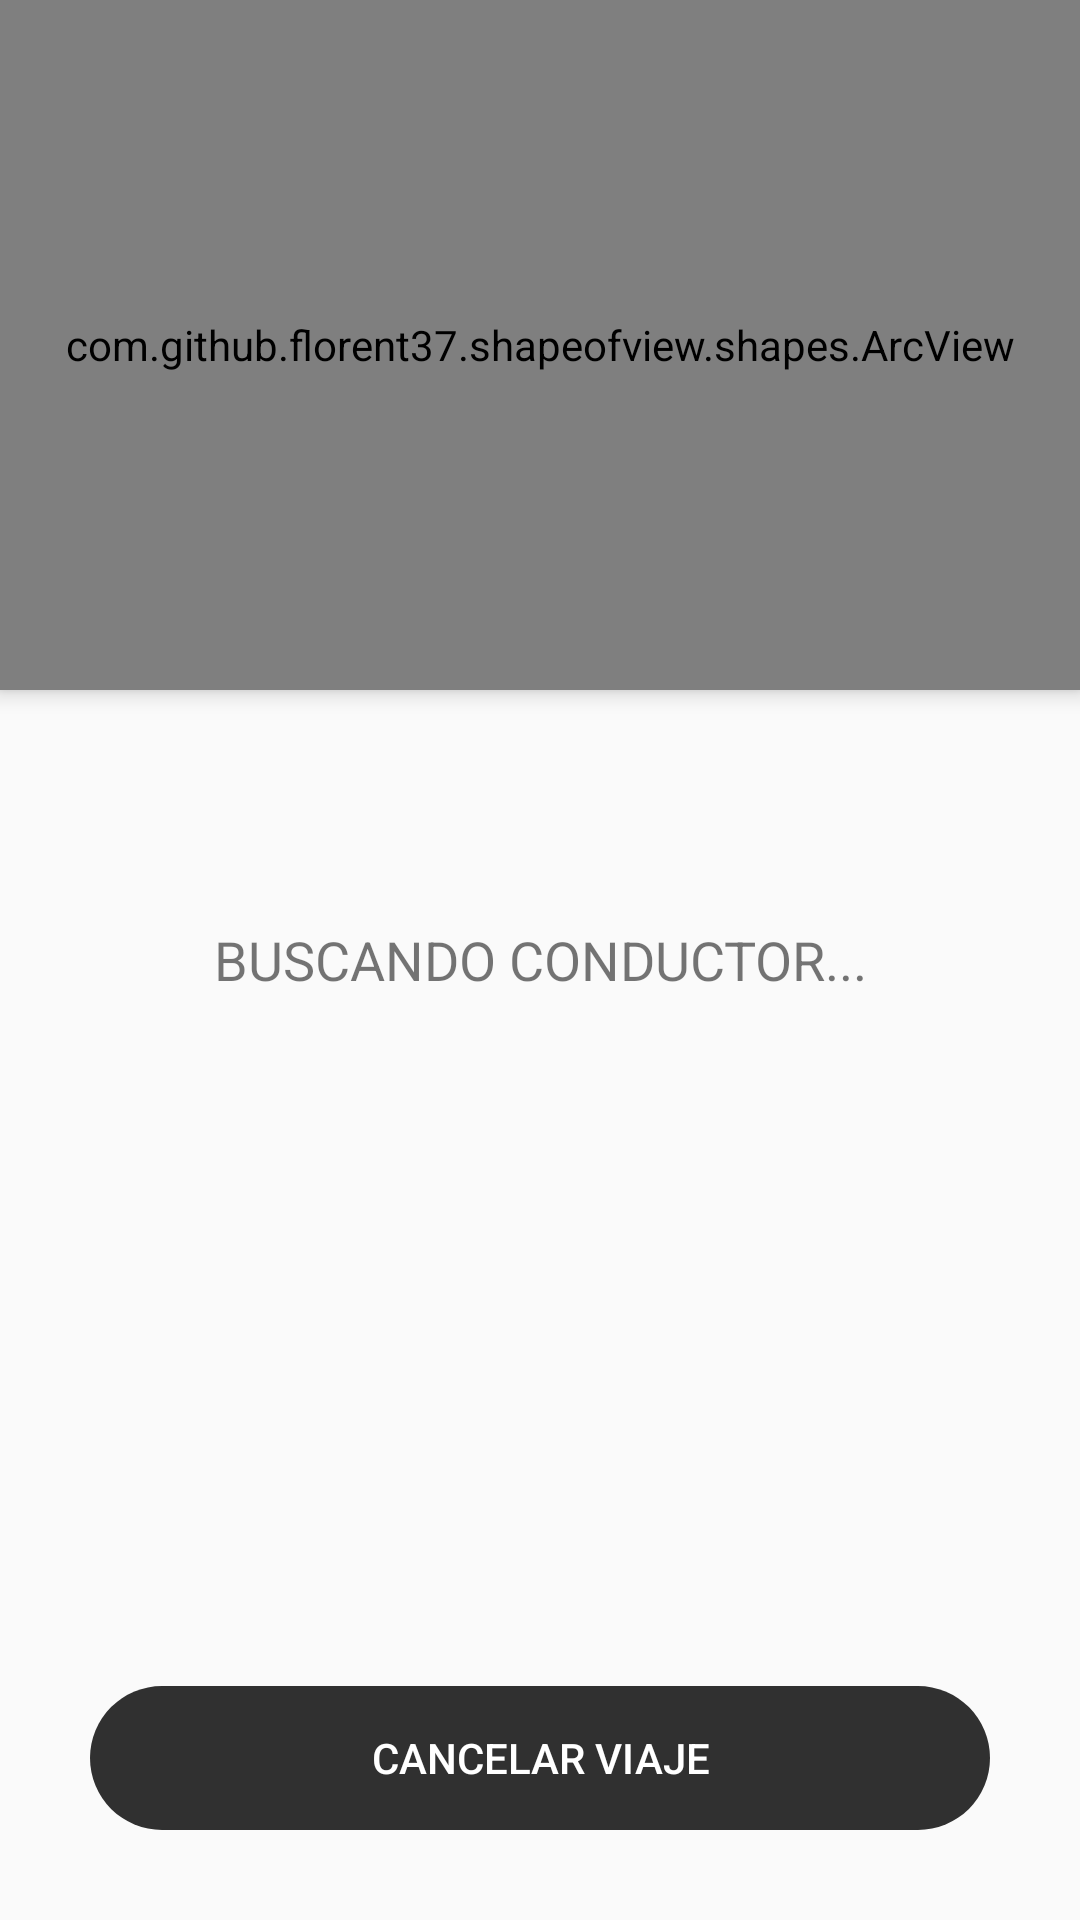

Here is an Android app screen rendered from its layout file. Give the layout XML and the strings, colors and styles it references.
<!-- AndroidManifest.xml: application theme AppTheme -->
<!-- res/layout/activity_request_driver.xml -->
<?xml version="1.0" encoding="utf-8"?>
<androidx.coordinatorlayout.widget.CoordinatorLayout xmlns:android="http://schemas.android.com/apk/res/android"
    xmlns:app="http://schemas.android.com/apk/res-auto"
    xmlns:tools="http://schemas.android.com/tools"
    android:layout_width="match_parent"
    android:layout_height="match_parent"
    android:fitsSystemWindows="true"
    tools:context=".activities.RequestDriverActivity">

    <LinearLayout
        android:layout_width="match_parent"
        android:layout_height="match_parent"
        android:orientation="vertical">

        <com.github.florent37.shapeofview.shapes.ArcView
            android:layout_width="match_parent"
            android:layout_height="230dp"
            android:elevation="4dp"
            app:shape_arc_cropDirection="outside"
            app:shape_arc_height="20dp"
            app:shape_arc_position="bottom"
            >

            <View
                android:layout_width="match_parent"
                android:layout_height="wrap_content"
                android:background="@color/colorPrimaryDark" />

            <com.airbnb.lottie.LottieAnimationView
                android:id="@+id/animation"
                android:layout_width="wrap_content"
                android:layout_height="200dp"
                app:lottie_imageAssetsFolder="assets"
                app:lottie_fileName="3532-car.json"
                android:layout_gravity="center"
                app:lottie_loop="true"
                android:scaleType="centerCrop"
                app:lottie_autoPlay="true"
                android:layout_margin="30dp"/>

        </com.github.florent37.shapeofview.shapes.ArcView>


        <LinearLayout
            android:layout_width="match_parent"
            android:layout_height="0dp"
            android:orientation="vertical"
            android:layout_weight="1"
            android:gravity="bottom"
            >

            <Button
                android:id="@+id/btnCancelRequest"
                android:layout_width="match_parent"
                android:layout_height="wrap_content"
                android:text="CANCELAR VIAJE"
                android:background="@drawable/rounded_botton"
                android:backgroundTint="@color/colorPrimaryDark"
                android:textColor="@color/colorWhite"
                android:layout_margin="30dp"/>

        </LinearLayout>


    </LinearLayout>

    <TextView
        android:id="@+id/textViewLookingFor"
        android:layout_width="match_parent"
        android:layout_height="wrap_content"
        android:textAlignment="center"
        android:text="BUSCANDO CONDUCTOR..."
        android:textSize="18sp"
        android:layout_gravity="center"
        />


</androidx.coordinatorlayout.widget.CoordinatorLayout>
<!-- resources referenced by this layout -->
<resources>
  <color name="colorPrimaryDark">#303030</color>
  <color name="colorWhite">#FFFFFF</color>
  <!-- drawable rounded_botton (drawable) -->
  <?xml version="1.0" encoding="utf-8"?>
  <shape xmlns:android="http://schemas.android.com/apk/res/android"
      android:shape="rectangle" android:padding="10dp">
      <corners android:radius="30dp"/>
  
  </shape>
  <style name="AppTheme" parent="Theme.AppCompat.Light.NoActionBar">
          
          <item name="colorPrimary">@color/colorPrimary</item>
          <item name="colorPrimaryDark">@color/colorPrimaryDark</item>
          <item name="colorAccent">@color/colorAccent</item>
      </style>
  <color name="colorPrimary">#1C1C1C</color>
  <color name="colorAccent">#C00</color>
</resources>
